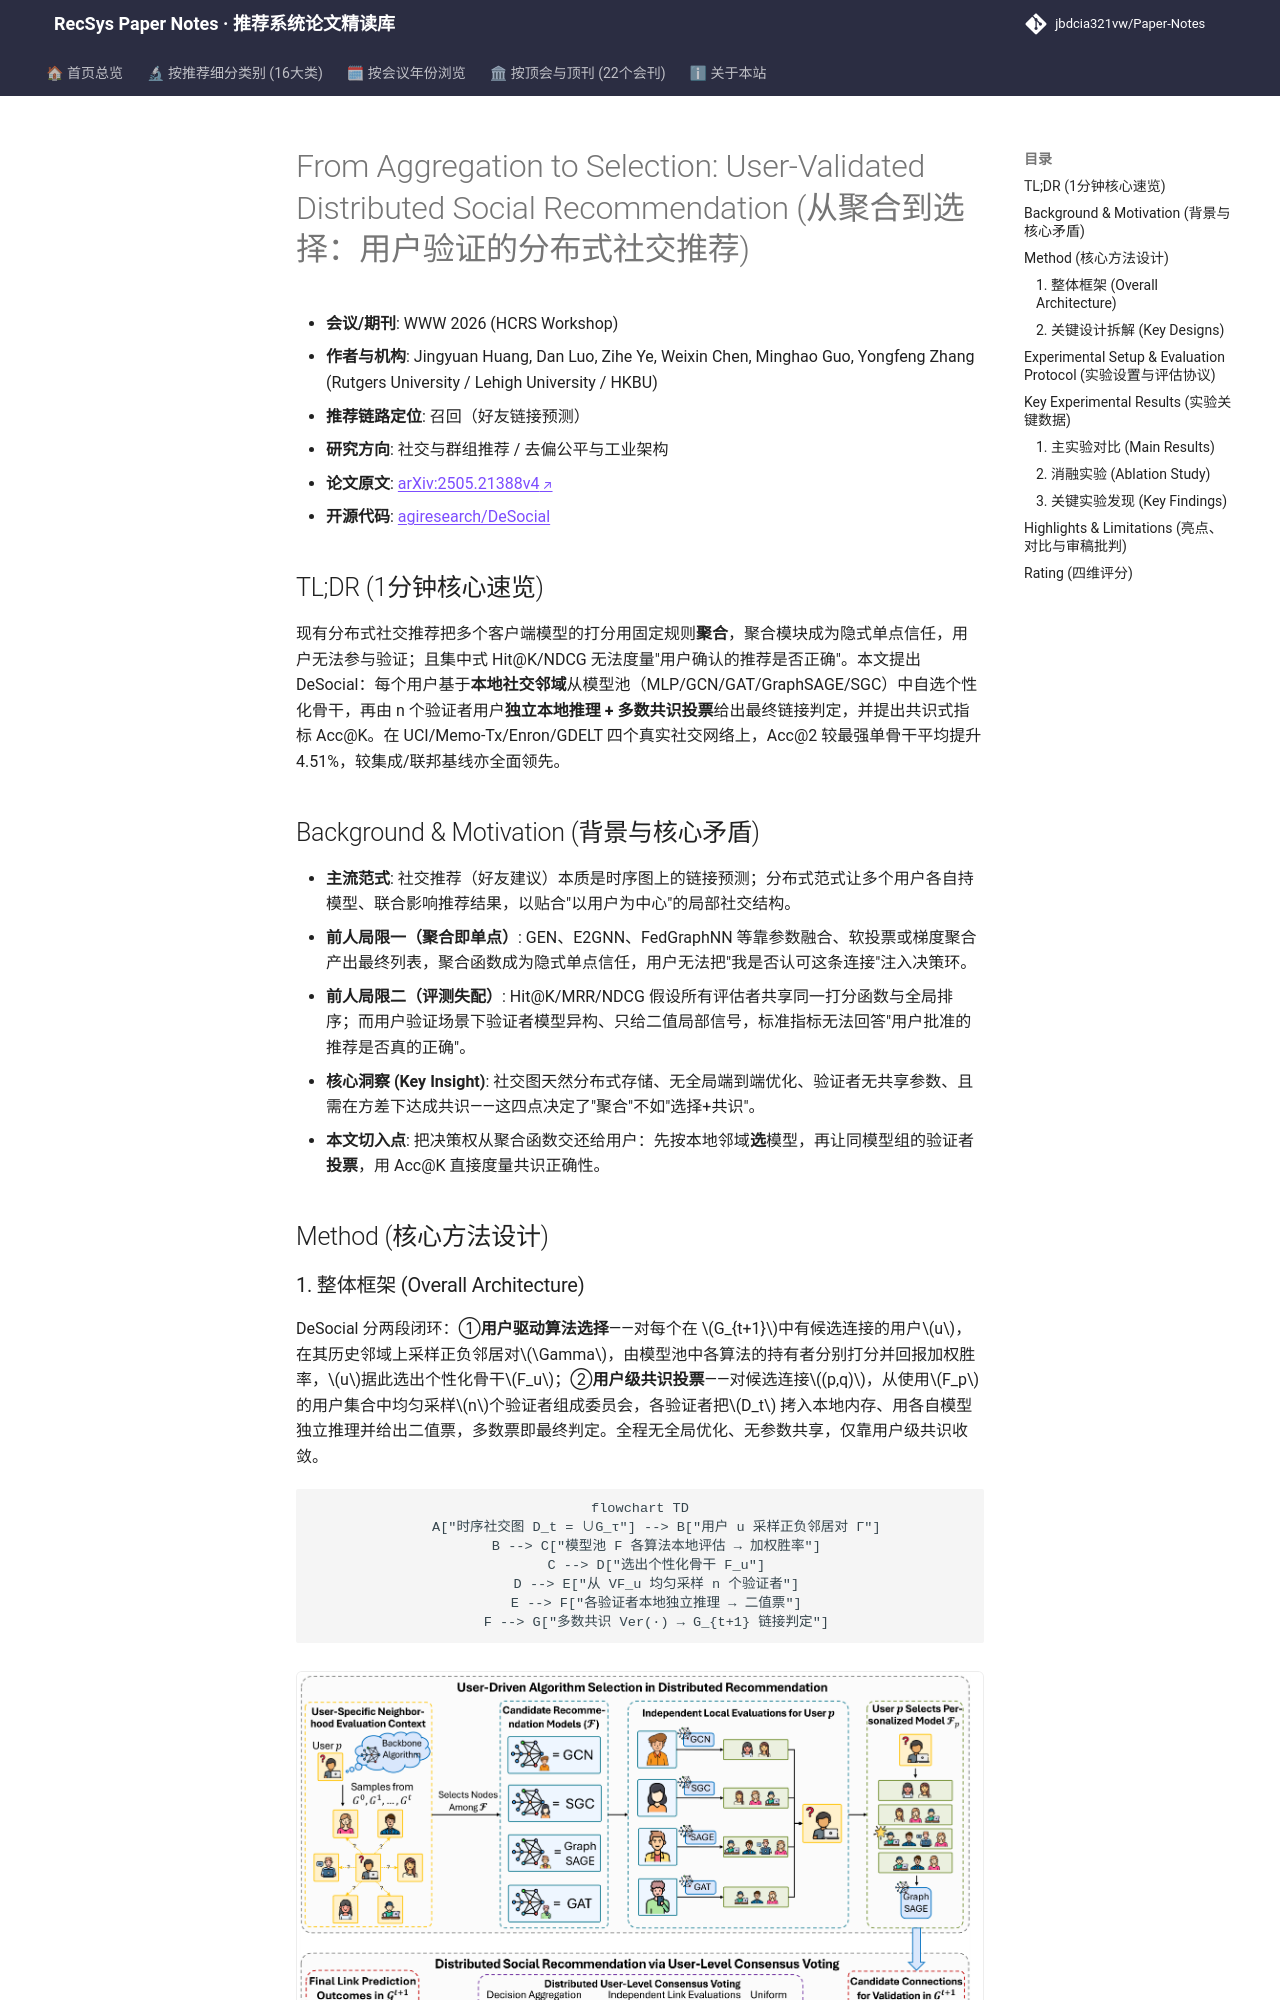

repository: jbdcia321vw/Paper-Notes · page: venues/WWW/2026/social_group_rec/from_aggregation_to_selection_user_validated_distributed_social_recommendat/index.html · generator: mkdocs

---
title: "[Paper Note] From Aggregation to Selection: User-Validated Distributed Social Recommendation"
description: "[WWW 2026][社交与群组推荐] 将分布式社交推荐从模型聚合转为用户驱动的算法选择+验证者多数共识投票，提出 Acc@K 共识评测，四数据集 Acc@2 平均提升 4.51%。"
tags:
  - WWW 2026
  - 社交与群组推荐
  - 召回
  - 分布式推荐
  - 用户验证共识
  - 链接预测
date: 2026-11-12
venue: WWW
year: 2026
paper_url: "https://arxiv.org/abs/2505.21388"
code_url: "https://github.com/agiresearch/DeSocial"
categories:
  - social_group_rec
  - debias_fairness_industrial
---

# From Aggregation to Selection: User-Validated Distributed Social Recommendation (从聚合到选择：用户验证的分布式社交推荐)

- **会议/期刊**: WWW 2026 (HCRS Workshop)
- **作者与机构**: Jingyuan Huang, Dan Luo, Zihe Ye, Weixin Chen, Minghao Guo, Yongfeng Zhang (Rutgers University / Lehigh University / HKBU)
- **推荐链路定位**: 召回（好友链接预测）
- **研究方向**: 社交与群组推荐 / 去偏公平与工业架构
- **论文原文**: [arXiv:2505.21388v4](https://arxiv.org/abs/2505.21388v4)
- **开源代码**: [agiresearch/DeSocial](https://github.com/agiresearch/DeSocial)

## TL;DR (1分钟核心速览)

现有分布式社交推荐把多个客户端模型的打分用固定规则**聚合**，聚合模块成为隐式单点信任，用户无法参与验证；且集中式 Hit@K/NDCG 无法度量"用户确认的推荐是否正确"。本文提出 DeSocial：每个用户基于**本地社交邻域**从模型池（MLP/GCN/GAT/GraphSAGE/SGC）中自选个性化骨干，再由 n 个验证者用户**独立本地推理 + 多数共识投票**给出最终链接判定，并提出共识式指标 Acc@K。在 UCI/Memo-Tx/Enron/GDELT 四个真实社交网络上，Acc@2 较最强单骨干平均提升 4.51%，较集成/联邦基线亦全面领先。

## Background & Motivation (背景与核心矛盾)

- **主流范式**: 社交推荐（好友建议）本质是时序图上的链接预测；分布式范式让多个用户各自持模型、联合影响推荐结果，以贴合"以用户为中心"的局部社交结构。
- **前人局限一（聚合即单点）**: GEN、E2GNN、FedGraphNN 等靠参数融合、软投票或梯度聚合产出最终列表，聚合函数成为隐式单点信任，用户无法把"我是否认可这条连接"注入决策环。
- **前人局限二（评测失配）**: Hit@K/MRR/NDCG 假设所有评估者共享同一打分函数与全局排序；而用户验证场景下验证者模型异构、只给二值局部信号，标准指标无法回答"用户批准的推荐是否真的正确"。
- **核心洞察 (Key Insight)**: 社交图天然分布式存储、无全局端到端优化、验证者无共享参数、且需在方差下达成共识——这四点决定了"聚合"不如"选择+共识"。
- **本文切入点**: 把决策权从聚合函数交还给用户：先按本地邻域**选**模型，再让同模型组的验证者**投票**，用 Acc@K 直接度量共识正确性。

## Method (核心方法设计)
